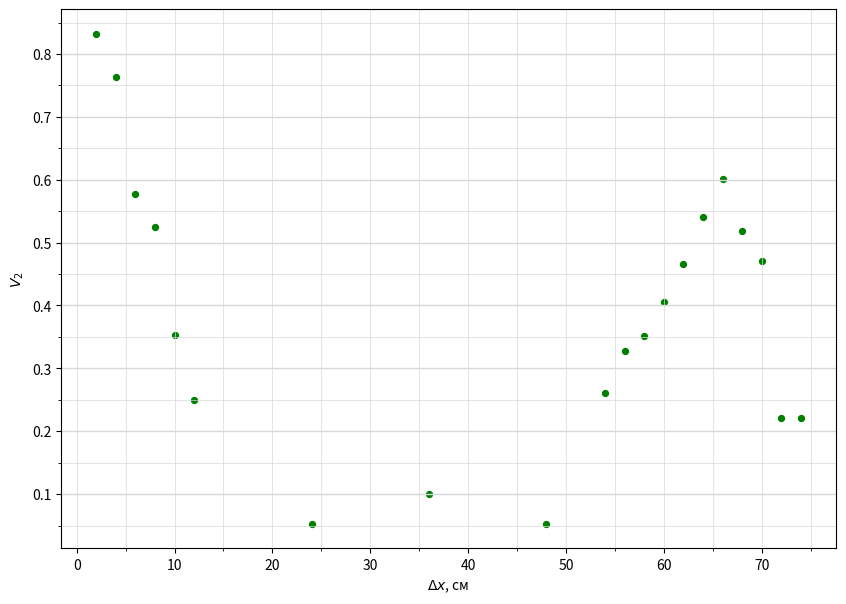

Here is the Python script that generated this plot:
import numpy as np
import matplotlib.pyplot as plt
from matplotlib.ticker import MultipleLocator

plt.figure(figsize=(10,7))  #Размер изображения
#plt.title('График зависимости разности температуры от разности давления для T=295K') # Заголовок

x = [2,4,6,8,10,12,24,36,48,54,56,58,60,62,64,66,68,70,72,74] # Координата x
y = [0.832050294,0.763932978,0.577350269,0.524863881,0.353553391,0.25,
0.052722874,0.100503782,0.052704628,0.260874597,0.32752293,0.350646854,
0.405968078,0.466690476,0.541174208,0.600832755,0.519119856,0.470355789,
0.221247496,0.22040117] # Координата y


plt.scatter(x, y, s=18, c='green')  # Экспериментальные точки на графике

plt.xlabel('$\Delta x$, см') # Подпись абсцисс
plt.ylabel('$V_2$') # Подпись ординат

#yerr = [0.018*_y for _y in y]  # Погрешность по y
#xerr = [0.05 for _x in x] # Погрешность по x
#plt.errorbar(x, y, xerr=xerr, yerr=yerr, fmt=" ", color='k')

#p = np.polyfit(x, y, deg=1) # Построение кривой по мнк
#p_f = np.poly1d(p)
#plt.plot(x, y)
#print(p_f)


DP = 2
ax = plt.gca()

## Характеристики сетки

ax.yaxis.set_minor_locator(MultipleLocator(0.05))
ax.yaxis.set_major_locator(MultipleLocator(0.1))
ax.xaxis.set_minor_locator(MultipleLocator(5))
ax.xaxis.set_major_locator(MultipleLocator(10))
ax.yaxis.grid(True,'major',linewidth=2/DP,linestyle='-',color='#d7d7d7')
ax.xaxis.grid(True,'minor',linewidth=1/DP,linestyle='-',color='#d7d7d7')
ax.yaxis.grid(True,'minor',linewidth=1/DP,linestyle='-',color='#d7d7d7')
ax.xaxis.grid(True,'major',linewidth=1/DP,linestyle='-',color='#d7d7d7',zorder=0)

plt.savefig('hod_plot')